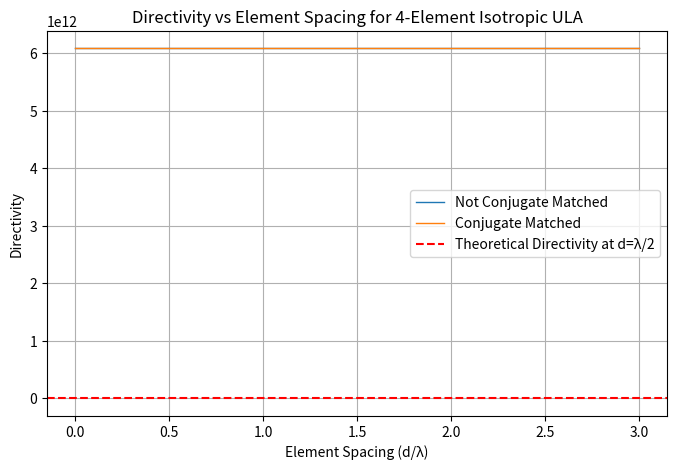

Python code for this plot:
########### IMPORTS #############
import numpy as np
import matplotlib.pyplot as plt
import scipy.integrate as spi

########################################### VARIABLES ############################################
# Define antenna parameters
f = 1e9                 # Frequency in Hz
c = 3e8                 # Speed of light in m/s
lam = c / f             # Wavelength in m
k = 2 * np.pi / lam     # Wave number
eta = 377               # Intrinsic impedance of free space
Pel = 1                 # Radiated power
r = 1                   # Observation distance
l = lam / 2             # Half-wave dipole length
Im = 1                  # Mutual impedance
theta = np.pi/2        # broadside or endfire
phi = np.pi/2           # parallel to the array axis

# Define element spacing range
num_points = 100
d_values = np.linspace(0, 3*lam, num_points)  # Range of element spacings

# Number of elements in the array
N = 4

# empty array of directivity values
directivity_values = []
directivity_values_cm = []

################################################## MAIN ##########################################################
for d in d_values:
    ## Define the receiver positions ##
    rx = np.array([n * d for n in range(N)])    # Positions of elements

    ## compute the vector of phase shifted electric fields ##
    E0 = 1j * Im / (2 * np.pi * r)                                          # Amplitude of the E-Field of a dipole on page 84
    E_el = E0 * (np.cos(k*l*np.cos(theta)/2)-np.cos(k*l/2)) / np.sin(theta) # E-field of a dipole
    Ep = np.zeros(N, dtype=complex)                                    # Initialize electric field
    # Ep loop for broadside
    for n in range(N):
        Ep[n] = E_el*np.exp(1j*k*d*np.sin(phi)*np.cos(theta)*rx[n])         # Compute electric field
    #print("Ep \n", Ep)                                                     # debug e-field

    ## compute the overlap matrix ##
    A = np.zeros((N, N))                                          # initialize the overlap matrix
    for m in range(N):
        for n in range(N):
            # numerical implementation of the quadrature rule according to equations 4.69 and 4.70
            I = 0                                                 # initialize the integral
            del_phi = 2*np.pi/N                                   # integration weights
            del_theta = del_phi                                   # integration weights
            r_mn = rx[m] - rx[n]                                  # distance between elements
            for i in range(N):
                phi_i = (i + 1/2) * del_phi                       # midpoint for each integration step
                for j in range(int(N/2)):
                    theta_j = (j + 1/2) * del_theta               # midpoint for each integration step

                    # integrand
                    Em = E0 * (np.cos(k*l*np.cos(phi_i)/2)-np.cos(k*l/2)) / np.sin(phi_i) * np.exp(1j*k*d*np.sin(phi)*np.cos(theta)*r_mn)
                    En = E0 * (np.cos(k*l*np.cos(theta_j)/2)-np.cos(k*l/2)) / np.sin(theta_j) * np.exp(1j*k*d*np.sin(phi)*np.cos(theta)*r_mn)

                    I += Em * np.conj(En) * del_phi * del_theta   # integral approximation
                    #print("I\n", I)                               # debug integral                     
            #print("I \n", I)                                      # debug integral                                 

            A[m, n] = I                                           # assign the value of the integral to the overlap matrix
    
    ## compute the mutual impedance matrix ##
    scalar = 2/np.abs(Im)**2    # Equation 4.108
    Z = scalar * A              # mutual impedance matrix
          
    ## Compute weights ##
    A_inv = np.linalg.pinv(A)                   # invert overlap       
    w = np.dot(A_inv, Ep)                       # Compute weights equation 4.86
    #print("weights \n", w)                     # debug weights
    w_cm = Ep                                   # Conjugate matched weights

    ## compute signal response ##
    B = Ep*Ep.conj().T / (2*eta)    # Compute signal response equation 4.66
    
    ## Compute Directivity using equation 4.63 ##
    w_herm = w.conj().T                         # Compute hermitian of weights
    #print("hermitian of weights \n", w_herm)   # debug hermitian of weights
    scalar = 4 * np.pi * (r**2) / Pel           # Compute directivity scalar
    wB = np.dot(w_herm, B)
    numerator = np.dot(wB, w)
    wA = np.dot(w_herm, A)
    denominator = np.dot(wA, w)
    D = scalar * numerator / denominator        # Compute directivity equation 4.63
    # D = D / (4*np.pi*r**2)
    #print("Directivity \n", D)                 # debug directivity

    ## Compute Conjugate Matched Directivity ##
    w_herm = w_cm.conj().T
    #print("hermitian of weights \n", w_herm)
    wB = np.dot(w_herm, B)
    numerator = np.dot(wB, w_cm)
    wA = np.dot(w_herm, A)
    denominator = np.dot(wA, w_cm)
    D_cm = scalar * numerator / denominator         # Compute directivity equation 4.63
    # D_cm = D_cm / (4*np.pi*r**2)
    #print("Directivity \n", D_cm)                  # debug directivity

    # append zeros
    directivity_values.append(D[0])
    directivity_values_cm.append(D_cm[0])

# equation 4.90 used as a target directivity
Del = 1.65              # directivity of a half-wave dipole
d_theoretical = N * Del # theoretical directivity of the array


####################################################### PLOTS ###########################################################
plt.figure(figsize=(8, 5))
plt.plot(d_values / lam, directivity_values, label="Not Conjugate Matched", linewidth=1)
plt.plot(d_values / lam, directivity_values_cm, label="Conjugate Matched", linewidth=1)
plt.axhline(y=d_theoretical, color='r', linestyle='--', label="Theoretical Directivity at d=λ/2")  # Reference line
plt.xlabel("Element Spacing (d/λ)")
plt.ylabel("Directivity")
plt.title("Directivity vs Element Spacing for 4-Element Isotropic ULA")
plt.grid(True)
plt.legend()
plt.show() 